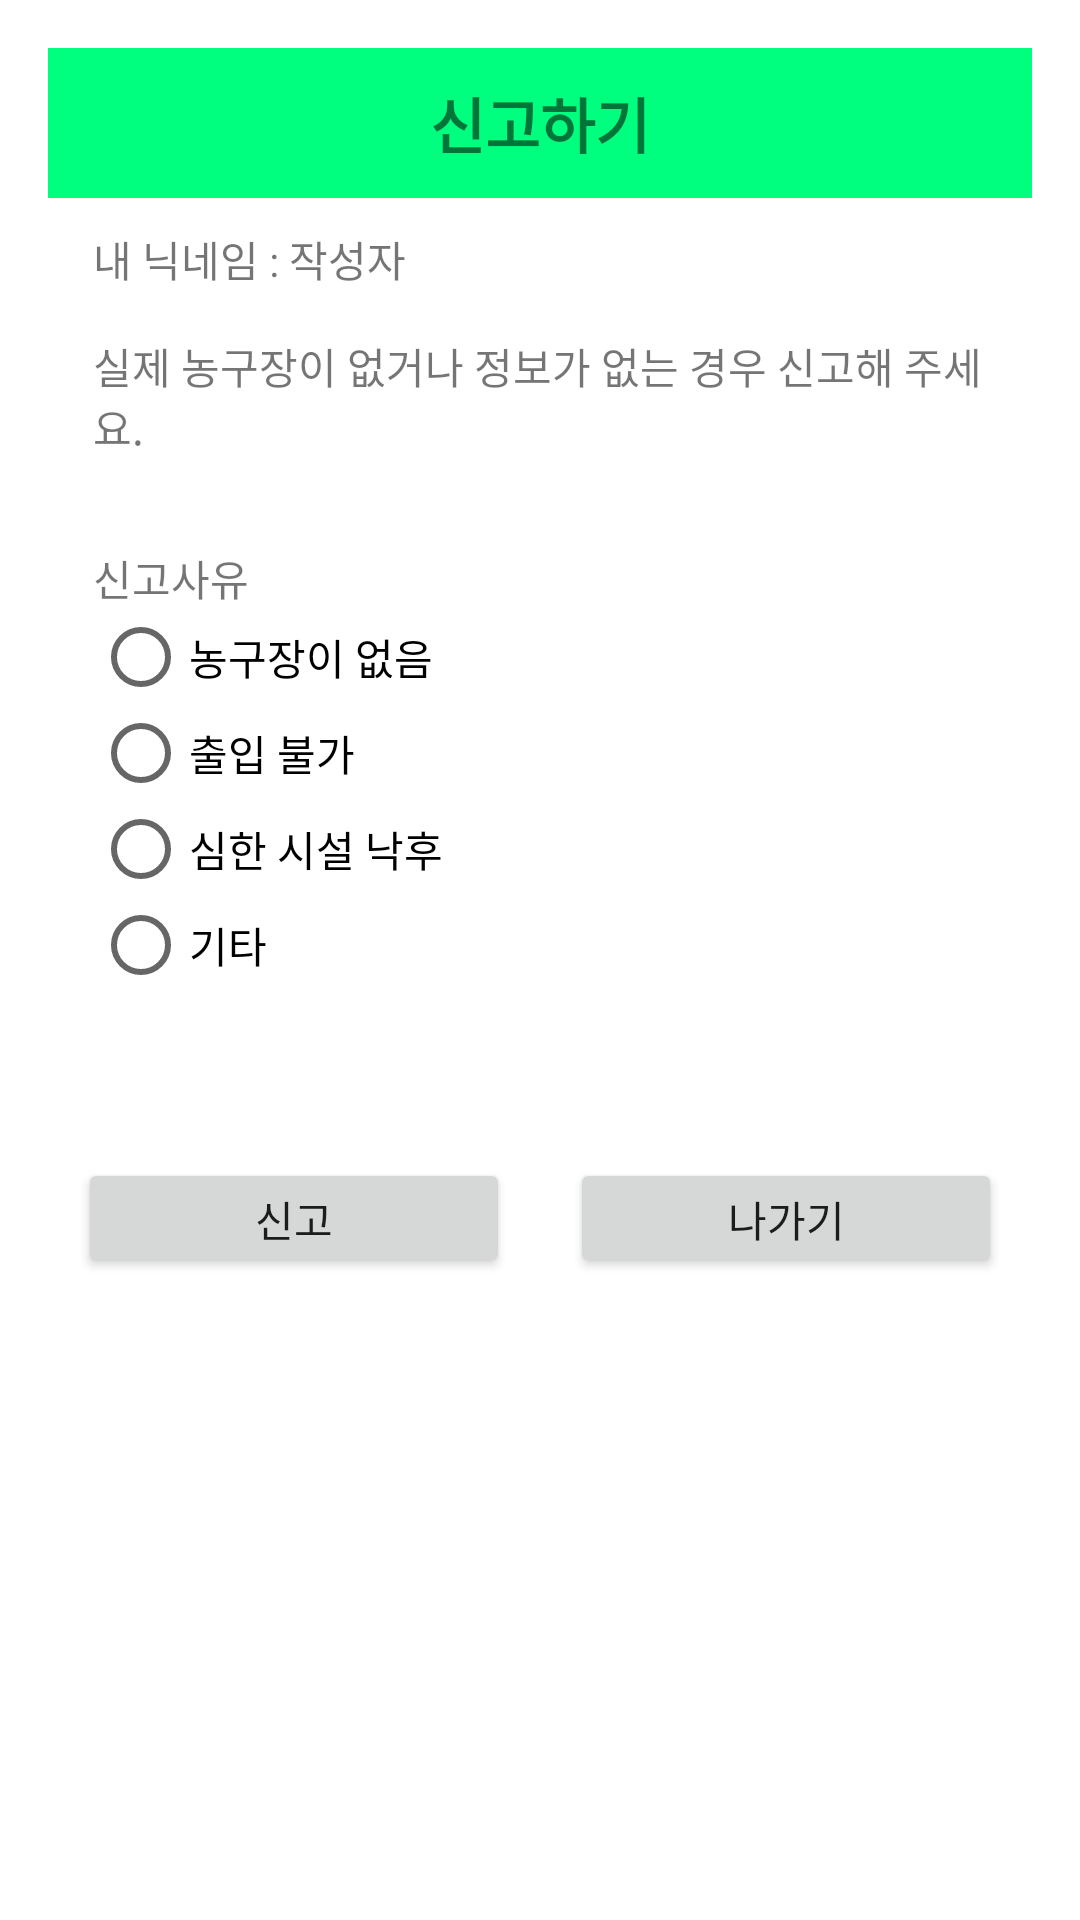

Layout XML and referenced resources for this Android screen:
<!-- AndroidManifest.xml: activity theme popupTheme -->
<!-- res/layout/activity_report_popup.xml -->
<?xml version="1.0" encoding="utf-8"?>
<layout>

    <LinearLayout xmlns:android="http://schemas.android.com/apk/res/android"
        xmlns:app="http://schemas.android.com/apk/res-auto"
        xmlns:tools="http://schemas.android.com/tools"
        android:id="@+id/main"
        android:layout_width="300dp"
        android:layout_height="wrap_content"
        android:orientation="vertical"
        tools:context=".activity.ReportPopupActivity">

        <LinearLayout
            android:layout_width="match_parent"
            android:layout_height="50dp"
            android:background="#00ff7f">

            <TextView
                android:layout_width="match_parent"
                android:layout_height="match_parent"
                android:gravity="center"
                android:text="신고하기"
                android:textSize="20sp"
                android:textStyle="bold" />
        </LinearLayout>

        <LinearLayout
            android:layout_width="match_parent"
            android:layout_height="wrap_content"
            android:orientation="vertical"
            android:paddingTop="5dp"
            android:paddingBottom="30dp">

            <LinearLayout
                android:layout_width="match_parent"
                android:layout_height="wrap_content"
                android:layout_marginTop="5dp"
                android:layout_marginLeft="15dp"
                android:orientation="horizontal">
                <TextView
                    android:layout_width="wrap_content"
                    android:layout_height="match_parent"
                    android:text="내 닉네임 : "
                    android:gravity="center"/>
                <TextView
                    android:id="@+id/writerView"
                    android:layout_width="wrap_content"
                    android:layout_height="match_parent"
                    android:text="작성자"
                    android:gravity="center"/>

            </LinearLayout>

            <TextView
                android:id="@+id/idTextView"
                android:layout_width="match_parent"
                android:layout_height="wrap_content"
                android:layout_margin="10dp"
                android:text="id"
                android:textSize="20sp"
                android:visibility="gone" />

            <LinearLayout
                android:layout_width="match_parent"
                android:layout_height="wrap_content"
                android:orientation="vertical"
                android:layout_margin="15dp">
                <TextView
                    android:text="실제 농구장이 없거나 정보가 없는 경우 신고해 주세요."
                    android:layout_width="match_parent"
                    android:layout_height="wrap_content"/>
            </LinearLayout>

            <LinearLayout
                android:layout_width="match_parent"
                android:layout_height="wrap_content"
                android:orientation="vertical"
                android:layout_margin="15dp">
                <TextView
                    android:text="신고사유"
                    android:layout_width="match_parent"
                    android:layout_height="wrap_content"/>
                <RadioGroup
                    android:id="@+id/reasonRadioGroup"
                    android:orientation="vertical"
                    android:layout_width="match_parent"
                    android:layout_height="match_parent">

                    <RadioButton
                        android:text="농구장이 없음"
                        android:id="@+id/rg_noHoop"
                        android:layout_width="wrap_content"
                        android:layout_height="wrap_content" />

                    <RadioButton
                        android:text="출입 불가"
                        android:id="@+id/rg_cantEnter"
                        android:layout_width="wrap_content"
                        android:layout_height="wrap_content" />

                    <RadioButton
                        android:text="심한 시설 낙후"
                        android:id="@+id/rg_straggling"
                        android:layout_width="wrap_content"
                        android:layout_height="wrap_content" />

                    <RadioButton
                        android:text="기타"
                        android:id="@+id/rg_etc"
                        android:layout_width="wrap_content"
                        android:layout_height="wrap_content" />

                </RadioGroup>

            </LinearLayout>


        </LinearLayout>

        <LinearLayout
            android:layout_width="match_parent"
            android:layout_height="60dp"
            android:orientation="horizontal">

            <Button
                android:id="@+id/reportBtn"
                android:layout_width="wrap_content"
                android:layout_height="wrap_content"
                android:layout_margin="10dp"
                android:layout_weight="1"
                android:text="신고" />

            <Button
                android:id="@+id/backBtn"
                android:layout_width="wrap_content"
                android:layout_height="wrap_content"
                android:layout_margin="10dp"
                android:layout_weight="1"
                android:text="나가기" />
        </LinearLayout>

    </LinearLayout>
</layout>
<!-- resources referenced by this layout -->
<resources>
  <style name="popupTheme" parent="Theme.AppCompat.Light.Dialog">
          <item name="windowNoTitle">true</item>
      </style>
</resources>
